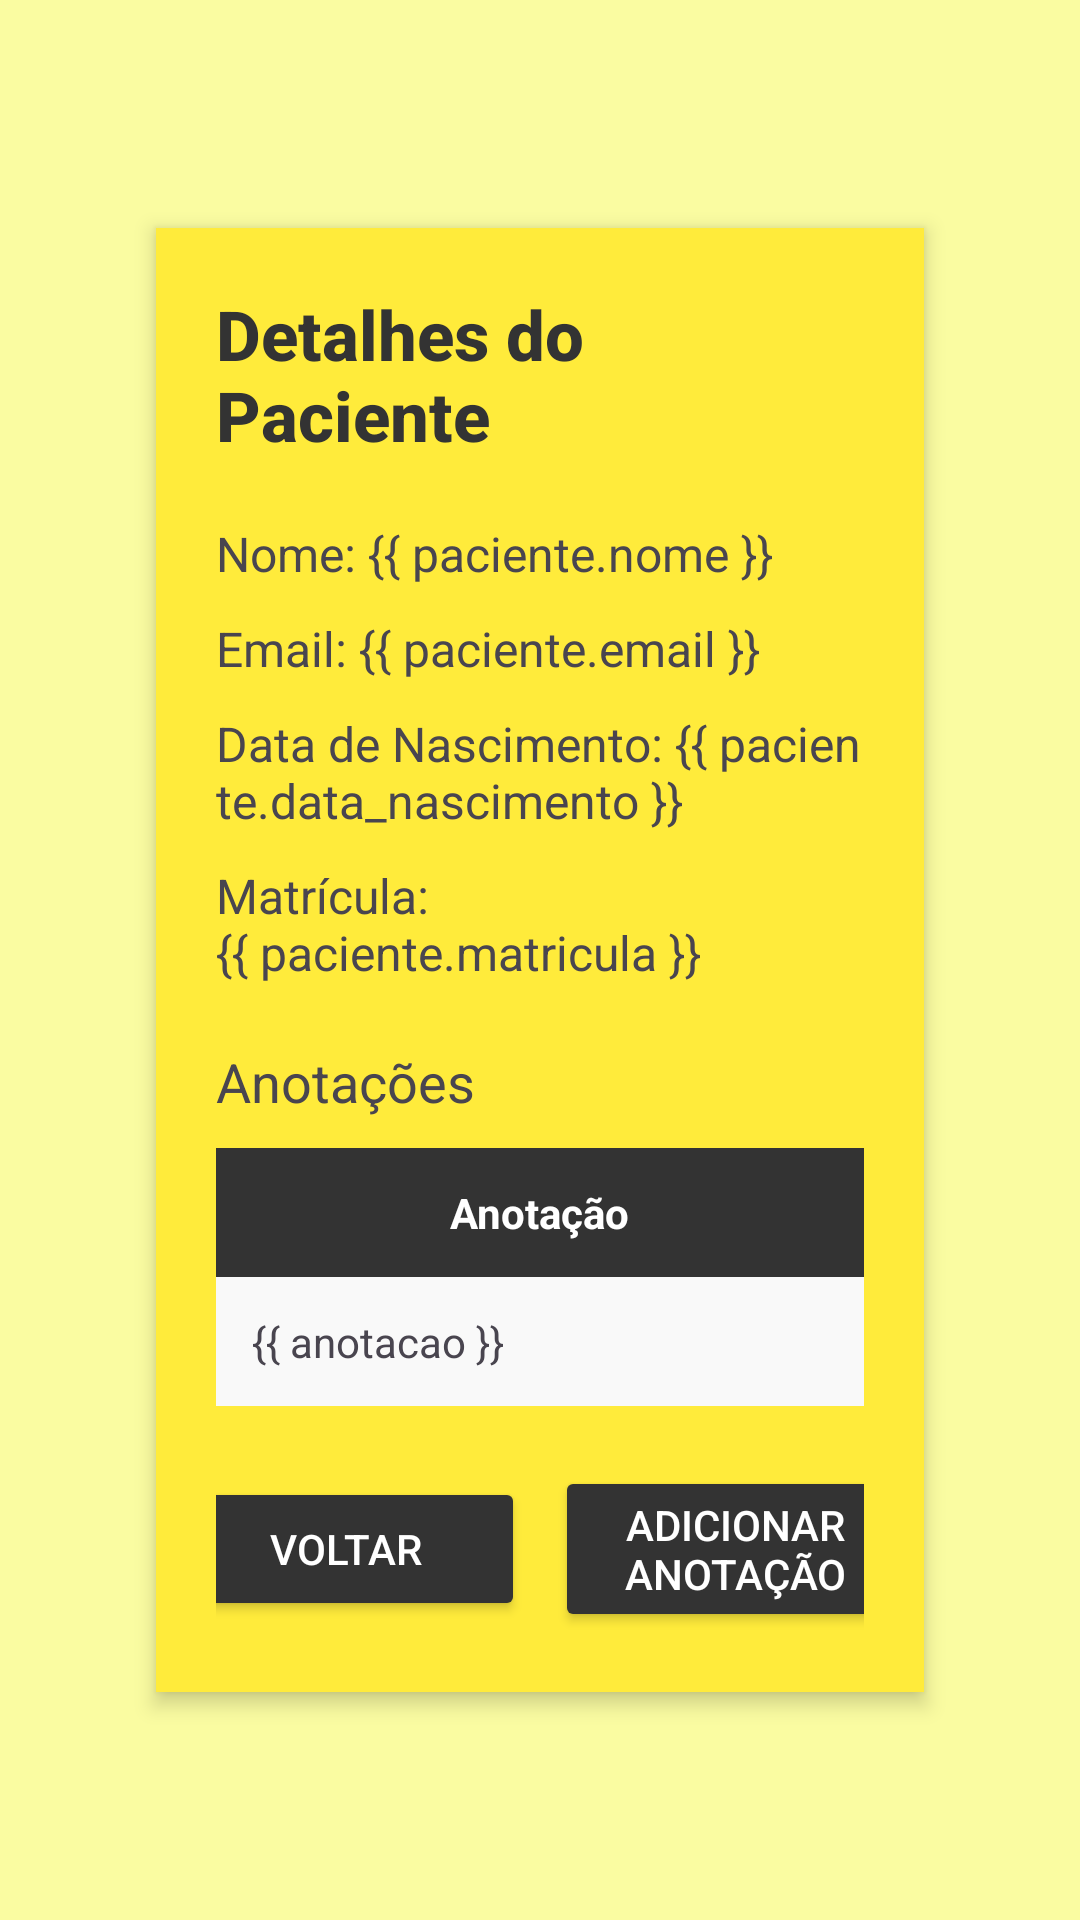

Android layout source for this screen:
<!-- AndroidManifest.xml: application theme Theme.ProjetoInterdisciplinar3 -->
<!-- res/layout/activity_detalhes_paciente.xml -->
<?xml version="1.0" encoding="utf-8"?>
<ScrollView xmlns:android="http://schemas.android.com/apk/res/android"
    android:layout_width="match_parent"
    android:layout_height="match_parent"
    android:background="#fafca1"
    android:padding="20dp"
    android:fillViewport="true">

    <LinearLayout
        android:layout_width="match_parent"
        android:layout_height="wrap_content"
        android:orientation="vertical"
        android:gravity="center"
        android:padding="16dp">

        
        <LinearLayout
            android:layout_width="match_parent"
            android:layout_height="wrap_content"
            android:orientation="vertical"
            android:background="#ffeb3b"
            android:padding="20dp"
            android:layout_gravity="center"
            android:elevation="4dp"
            android:layout_marginHorizontal="16dp"
            android:layout_marginVertical="20dp"
            android:clipToPadding="false"
            android:layout_alignParentTop="true"
            android:layout_marginTop="40dp">

            
            <TextView
                android:id="@+id/tvPacienteDetalhes"
                android:layout_width="wrap_content"
                android:layout_height="wrap_content"
                android:text="Detalhes do Paciente"
                android:textColor="#333"
                android:textSize="23sp"
                android:textStyle="bold"
                android:layout_gravity="center"
                android:layout_marginBottom="20dp"
                android:fontFamily="sans-serif-medium" />

            
            <TextView
                android:id="@+id/tvNome"
                android:layout_width="wrap_content"
                android:layout_height="wrap_content"
                android:text="Nome: {{ paciente.nome }}"
                android:textSize="16sp"
                android:layout_marginBottom="10dp" />

            <TextView
                android:id="@+id/tvEmail"
                android:layout_width="wrap_content"
                android:layout_height="wrap_content"
                android:text="Email: {{ paciente.email }}"
                android:textSize="16sp"
                android:layout_marginBottom="10dp" />

            <TextView
                android:id="@+id/tvDataNascimento"
                android:layout_width="wrap_content"
                android:layout_height="wrap_content"
                android:text="Data de Nascimento: {{ paciente.data_nascimento }}"
                android:textSize="16sp"
                android:layout_marginBottom="10dp" />

            <TextView
                android:id="@+id/tvMatricula"
                android:layout_width="wrap_content"
                android:layout_height="wrap_content"
                android:text="Matrícula: {{ paciente.matricula }}"
                android:textSize="16sp"
                android:layout_marginBottom="20dp" />

            
            <TextView
                android:layout_width="wrap_content"
                android:layout_height="wrap_content"
                android:text="Anotações"
                android:textSize="18sp"
                android:layout_marginBottom="10dp" />

            
            <TableLayout
                android:id="@+id/tableAnotacoes"
                android:layout_width="match_parent"
                android:layout_height="wrap_content"
                android:stretchColumns="0">

                
                <TableRow
                    android:layout_width="match_parent"
                    android:layout_height="wrap_content"
                    android:background="#333">

                    <TextView
                        android:layout_gravity="center"
                        android:layout_width="match_parent"
                        android:layout_height="wrap_content"
                        android:padding="12dp"
                        android:text="Anotação"
                        android:textColor="#fff"
                        android:textStyle="bold" />
                </TableRow>

                
                <TableRow
                    android:layout_width="match_parent"
                    android:layout_height="wrap_content"
                    android:clickable="true"
                    android:focusable="true"
                    android:onClick="onAnotacaoClick">

                    <TextView
                        android:layout_width="match_parent"
                        android:layout_height="wrap_content"
                        android:text="{{ anotacao }}"
                        android:padding="12dp"
                        android:background="#f9f9f9" />
                </TableRow>

                
            </TableLayout>

            
            <LinearLayout
                android:layout_width="match_parent"
                android:layout_height="wrap_content"
                android:orientation="horizontal"
                android:gravity="center"
                android:layout_marginTop="20dp">

                
                <Button
                    android:id="@+id/btnVoltar"
                    android:layout_width="120dp"
                    android:layout_height="wrap_content"
                    android:text="Voltar"
                    android:backgroundTint="#333"
                    android:textColor="#fff"
                    android:layout_marginEnd="10dp"
                    android:onClick="voltarAction" />

                
                <Button
                    android:id="@+id/btnAdicionarAnotacao"
                    android:layout_width="120dp"
                    android:layout_height="wrap_content"
                    android:text="Adicionar Anotação"
                    android:backgroundTint="#333"
                    android:textColor="#fff"
                    android:onClick="adicionarAnotacaoAction" />
            </LinearLayout>

        </LinearLayout>
    </LinearLayout>
</ScrollView>
<!-- resources referenced by this layout -->
<resources>
  <style name="Theme.ProjetoInterdisciplinar3" parent="Base.Theme.ProjetoInterdisciplinar3" />
  <style name="Base.Theme.ProjetoInterdisciplinar3" parent="Theme.Material3.DayNight.NoActionBar">
          
          
      </style>
</resources>
